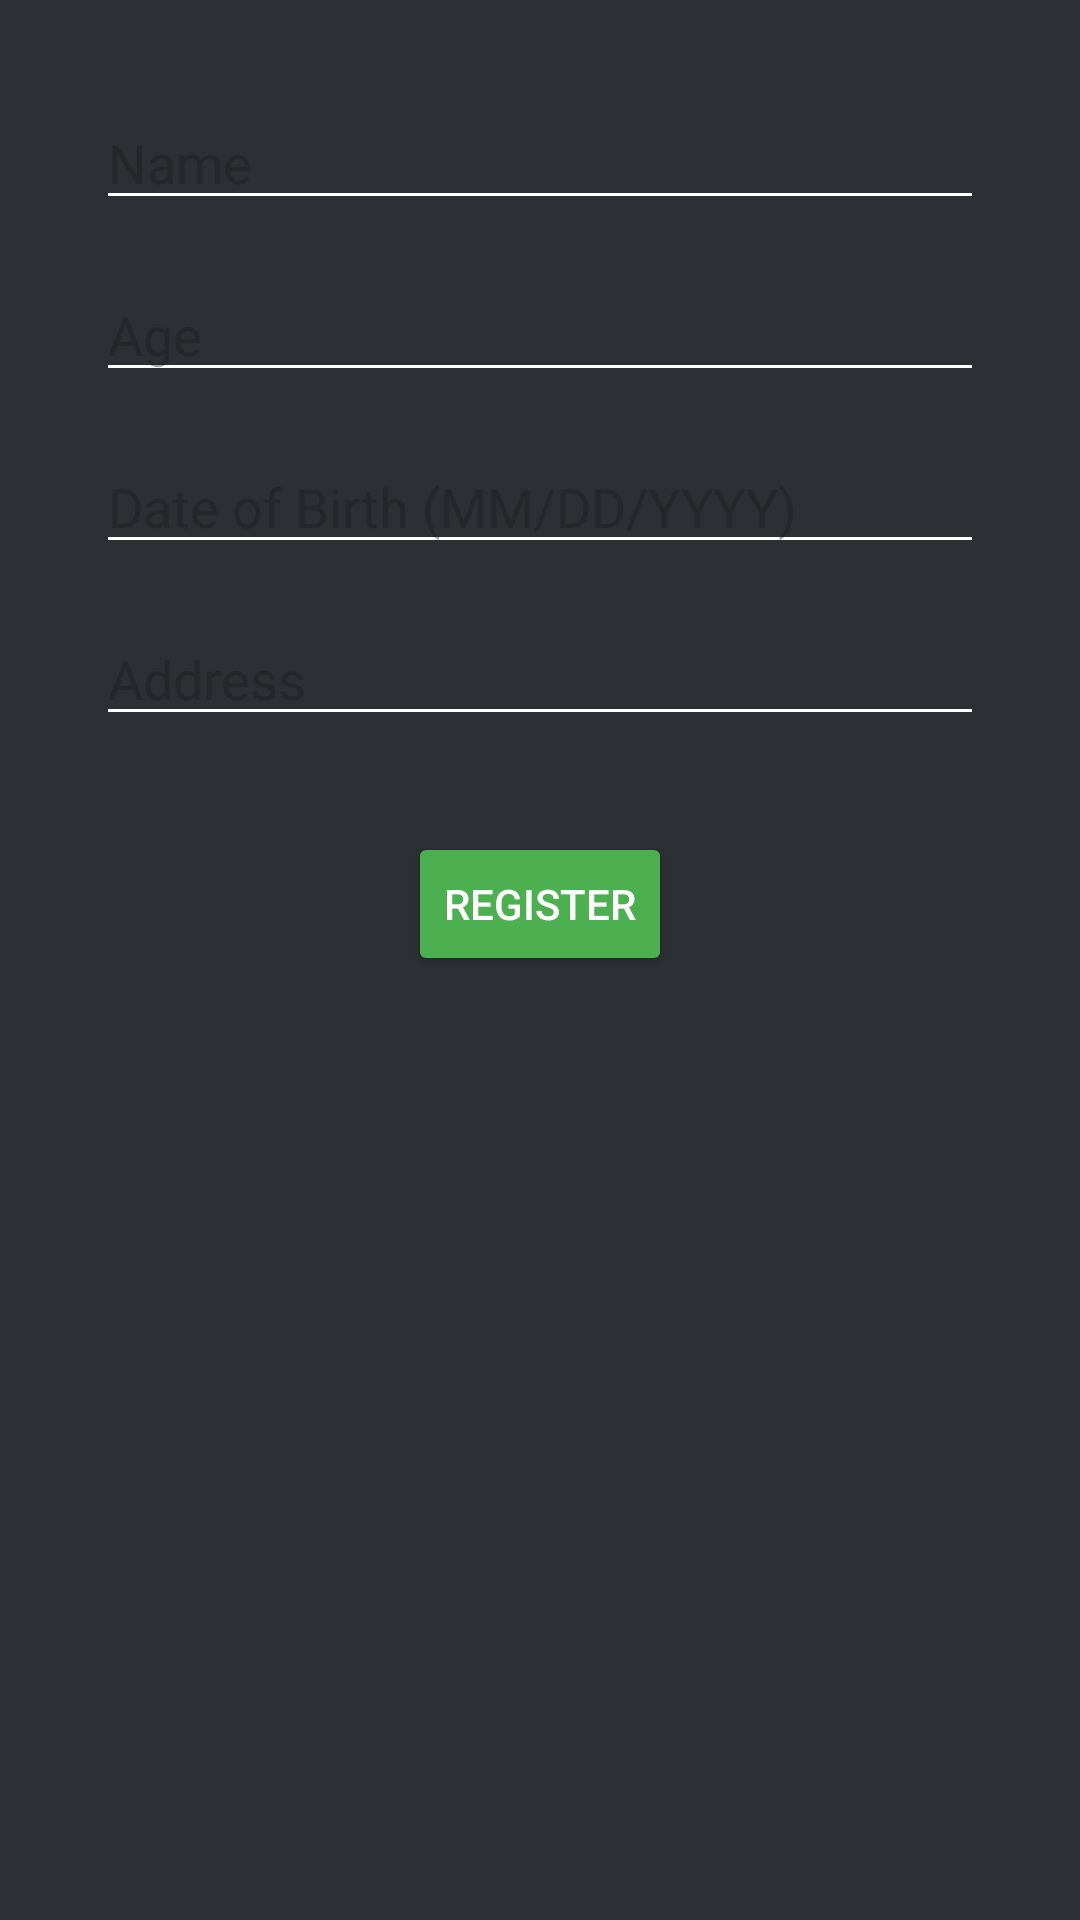

Here is an Android app screen rendered from its layout file. Give the layout XML and the strings, colors and styles it references.
<!-- AndroidManifest.xml: application theme Theme.Coffeedelau -->
<!-- res/layout/activity_register.xml -->
<?xml version="1.0" encoding="utf-8"?>
<androidx.constraintlayout.widget.ConstraintLayout
    xmlns:android="http://schemas.android.com/apk/res/android"
    xmlns:app="http://schemas.android.com/apk/res-auto"
    xmlns:tools="http://schemas.android.com/tools"
    android:id="@+id/main"
    android:layout_width="match_parent"
    android:layout_height="match_parent"
    android:background="#2C2F33"
    tools:context=".RegisterActivity">

    
<EditText
    android:id="@+id/etName"
    android:layout_width="0dp"
    android:layout_height="wrap_content"
    android:hint="Name"
    android:backgroundTint="#FFFFFF"
    android:textColor="#FFFFFF"
    app:layout_constraintTop_toTopOf="parent"
    app:layout_constraintLeft_toLeftOf="parent"
    app:layout_constraintRight_toRightOf="parent"
    android:layout_marginTop="32dp"
    android:layout_marginStart="32dp"
    android:layout_marginEnd="32dp" />

    
<EditText
    android:id="@+id/etAge"
    android:layout_width="0dp"
    android:layout_height="wrap_content"
    android:hint="Age"
    android:backgroundTint="#FFFFFF"
    android:textColor="#FFFFFF"
    android:inputType="number"
    app:layout_constraintTop_toBottomOf="@+id/etName"
    app:layout_constraintLeft_toLeftOf="parent"
    app:layout_constraintRight_toRightOf="parent"
    android:layout_marginTop="16dp"
    android:layout_marginStart="32dp"
    android:layout_marginEnd="32dp" />

    
<EditText
    android:id="@+id/etDob"
    android:layout_width="0dp"
    android:layout_height="wrap_content"
    android:hint="Date of Birth (MM/DD/YYYY)"
    android:backgroundTint="#FFFFFF"
    android:textColor="#FFFFFF"
    android:inputType="date"
    app:layout_constraintTop_toBottomOf="@+id/etAge"
    app:layout_constraintLeft_toLeftOf="parent"
    app:layout_constraintRight_toRightOf="parent"
    android:layout_marginTop="16dp"
    android:layout_marginStart="32dp"
    android:layout_marginEnd="32dp" />

    
<EditText
    android:id="@+id/etAddress"
    android:layout_width="0dp"
    android:layout_height="wrap_content"
    android:hint="Address"
    android:backgroundTint="#FFFFFF"
    android:textColor="#FFFFFF"
    android:inputType="textPostalAddress"
    app:layout_constraintTop_toBottomOf="@+id/etDob"
    app:layout_constraintLeft_toLeftOf="parent"
    app:layout_constraintRight_toRightOf="parent"
    android:layout_marginTop="16dp"
    android:layout_marginStart="32dp"
    android:layout_marginEnd="32dp" />

    
<Button
    android:id="@+id/btnRegister"
    android:layout_width="wrap_content"
    android:layout_height="wrap_content"
    android:text="Register"
    android:textColor="#FFFFFF"
    android:backgroundTint="#4CAF50"
    app:layout_constraintTop_toBottomOf="@+id/etAddress"
    app:layout_constraintLeft_toLeftOf="parent"
    app:layout_constraintRight_toRightOf="parent"
    android:layout_marginTop="32dp" />

    </androidx.constraintlayout.widget.ConstraintLayout>
<!-- resources referenced by this layout -->
<resources>
  <style name="Theme.Coffeedelau" parent="Base.Theme.Coffeedelau" />
  <style name="Base.Theme.Coffeedelau" parent="Theme.Material3.DayNight.NoActionBar">
          
          
      </style>
</resources>
